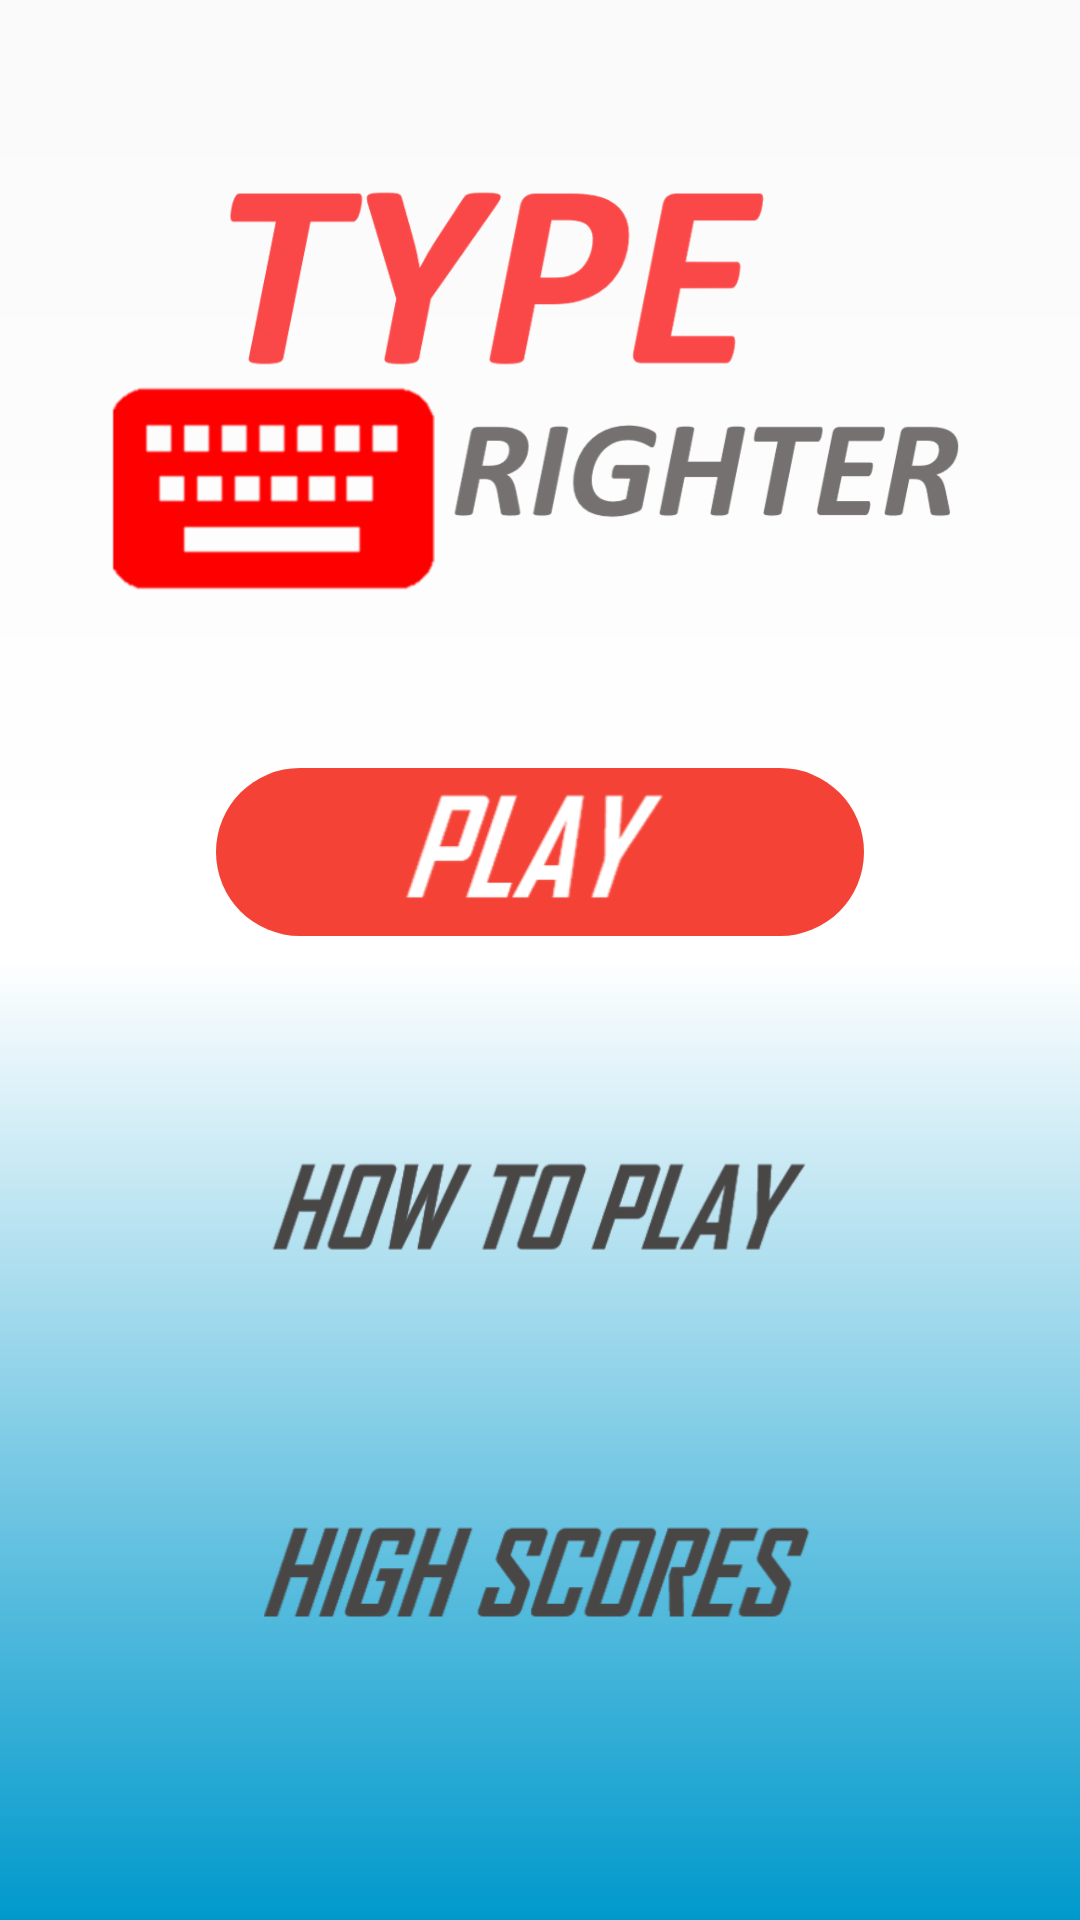

Reconstruct the res/layout file that produces this screen, plus the resources it refers to.
<!-- AndroidManifest.xml: application theme AppTheme -->
<!-- res/layout/activity_game_options_screen.xml -->
<?xml version="1.0" encoding="utf-8"?>
<androidx.constraintlayout.widget.ConstraintLayout xmlns:android="http://schemas.android.com/apk/res/android"
    xmlns:app="http://schemas.android.com/apk/res-auto"
    xmlns:tools="http://schemas.android.com/tools"
    android:layout_width="match_parent"
    android:layout_height="match_parent"
    android:background="@drawable/gardient_bkg"
    tools:context=".GameOptionsScreen">

    <androidx.constraintlayout.widget.Guideline
        android:id="@+id/for_itype_1"
        android:layout_width="wrap_content"
        android:layout_height="wrap_content"
        android:orientation="vertical"
        app:layout_constraintGuide_percent="0.1" />

    <androidx.constraintlayout.widget.Guideline
        android:id="@+id/for_itype_2"
        android:layout_width="wrap_content"
        android:layout_height="wrap_content"
        android:orientation="vertical"
        app:layout_constraintGuide_begin="20dp"
        app:layout_constraintGuide_percent="0.9" />

    <ImageView
        android:id="@+id/imageView"
        android:layout_width="0dp"
        android:layout_height="wrap_content"
        android:adjustViewBounds="true"
        app:layout_constraintBottom_toTopOf="@+id/for_itype_3"
        app:layout_constraintEnd_toStartOf="@+id/for_itype_2"
        app:layout_constraintHorizontal_bias="0.0"
        app:layout_constraintStart_toStartOf="@+id/for_itype_1"
        app:layout_constraintTop_toTopOf="@+id/for_itype_3"
        app:layout_constraintVertical_bias="0.0"
        app:srcCompat="@drawable/type_righter" />

    <androidx.constraintlayout.widget.Guideline
        android:id="@+id/for_itype_3"
        android:layout_width="wrap_content"
        android:layout_height="wrap_content"
        android:orientation="horizontal"
        app:layout_constraintGuide_begin="20dp"
        app:layout_constraintGuide_percent="0.2" />

    <LinearLayout
        android:layout_width="0dp"
        android:layout_height="0dp"
        android:orientation="vertical"
        app:layout_constraintBottom_toTopOf="@+id/for_options"
        app:layout_constraintEnd_toStartOf="@+id/for_options3"
        app:layout_constraintStart_toStartOf="@+id/for_options2"
        app:layout_constraintTop_toTopOf="@+id/for_options4">

        <ImageView
            android:id="@+id/play"
            android:layout_width="match_parent"
            android:layout_height="0dp"
            android:layout_marginBottom="8dp"
            android:layout_weight="1"
            android:adjustViewBounds="true"
            android:background="@drawable/rounded_sides"
            android:padding="8dp"
            app:srcCompat="@drawable/play" />

        <TextView
            android:id="@+id/textView"
            android:layout_width="match_parent"
            android:layout_height="0dp"
            android:layout_weight="1" />

        <ImageView
            android:id="@+id/how_to_play"
            android:layout_width="match_parent"
            android:layout_height="0dp"
            android:layout_marginStart="16dp"
            android:layout_marginEnd="16dp"
            android:layout_marginBottom="8dp"
            android:layout_weight="1"
            android:tint="@color/batman_grey"
            app:srcCompat="@drawable/how_to_play" />

        <TextView
            android:id="@+id/textView4"
            android:layout_width="match_parent"
            android:layout_height="0dp"
            android:layout_weight="1" />

        <ImageView
            android:id="@+id/high_scores"
            android:layout_width="match_parent"
            android:layout_height="0dp"
            android:layout_marginStart="16dp"
            android:layout_marginEnd="16dp"
            android:layout_weight="1"
            android:tint="@color/batman_grey"
            app:srcCompat="@drawable/high_scores" />

        <TextView
            android:id="@+id/textView5"
            android:layout_width="match_parent"
            android:layout_height="0dp"
            android:layout_weight="1" />

    </LinearLayout>

    <androidx.constraintlayout.widget.Guideline
        android:id="@+id/for_options"
        android:layout_width="wrap_content"
        android:layout_height="wrap_content"
        android:orientation="horizontal"
        app:layout_constraintGuide_percent="0.95" />

    <androidx.constraintlayout.widget.Guideline
        android:id="@+id/for_options2"
        android:layout_width="wrap_content"
        android:layout_height="wrap_content"
        android:orientation="vertical"
        app:layout_constraintGuide_begin="20dp"
        app:layout_constraintGuide_percent="0.2" />

    <androidx.constraintlayout.widget.Guideline
        android:id="@+id/for_options3"
        android:layout_width="wrap_content"
        android:layout_height="wrap_content"
        android:orientation="vertical"
        app:layout_constraintGuide_begin="20dp"
        app:layout_constraintGuide_percent="0.8" />

    <androidx.constraintlayout.widget.Guideline
        android:id="@+id/for_options4"
        android:layout_width="wrap_content"
        android:layout_height="wrap_content"
        android:orientation="horizontal"
        app:layout_constraintGuide_begin="20dp"
        app:layout_constraintGuide_percent="0.4" />

</androidx.constraintlayout.widget.ConstraintLayout>
<!-- resources referenced by this layout -->
<resources>
  <color name="batman_grey">#494646</color>
  <!-- drawable gardient_bkg (drawable) -->
  <?xml version="1.0" encoding="utf-8"?>
  <shape xmlns:android="http://schemas.android.com/apk/res/android">
      <gradient
          android:startColor="@android:color/holo_blue_dark"
          android:centerColor="@android:color/white"
          android:angle="90"/>
  </shape>
  <!-- drawable high_scores: png bitmap (drawable, 8594 bytes) -->
  <!-- drawable how_to_play: png bitmap (drawable, 9565 bytes) -->
  <!-- drawable play: png bitmap (drawable, 4279 bytes) -->
  <!-- drawable rounded_sides (drawable) -->
  <?xml version="1.0" encoding="utf-8"?>
  <selector xmlns:android="http://schemas.android.com/apk/res/android">
    
  
      <item>
          <shape>
              <corners android:radius="150dp"/>
              <solid android:color="@color/my_red"/>
              
          </shape>
      </item>
  </selector>
  <!-- drawable type_righter: png bitmap (drawable, 47277 bytes) -->
  <style name="AppTheme" parent="Theme.AppCompat.Light.NoActionBar">
          
          <item name="colorPrimary">@color/colorPrimary</item>
          <item name="colorPrimaryDark">@color/colorPrimaryDark</item>
          <item name="colorAccent">@color/colorAccent</item>
          <item name="android:screenOrientation">portrait</item>
      </style>
  <color name="my_red">#F44336</color>
  <color name="colorPrimary">#6200EE</color>
  <color name="colorPrimaryDark">#80565559</color>
  <color name="colorAccent">#03DAC5</color>
</resources>
